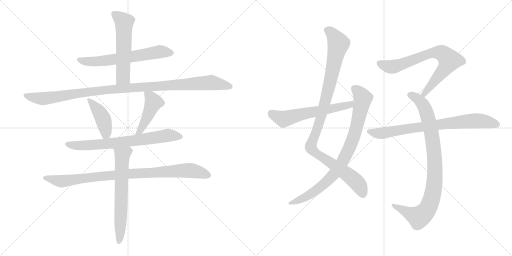
t = 0.00 s
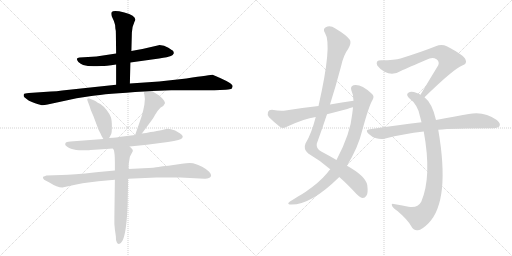
t = 2.38 s
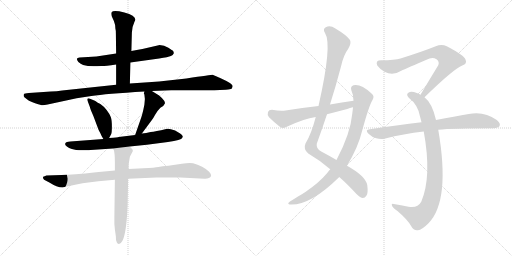
t = 4.75 s
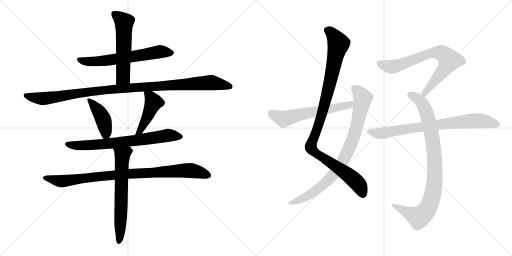
t = 7.12 s
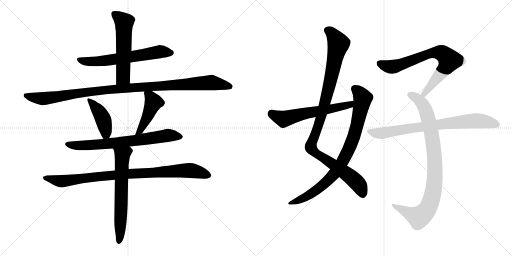
t = 9.50 s
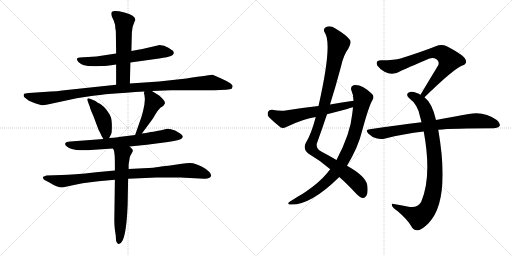
t = 11.87 s

The animated SVG that drew these frames (rendered in a browser with its animation timeline set to each time). Animation: 14 CSS @keyframes rules; one cycle of 11.87 s.

<svg version="1.1" viewBox="0 0 2048 1024" xmlns="http://www.w3.org/2000/svg">
  <g stroke="lightgray" stroke-dasharray="1,1" stroke-width="1" transform="scale(4, 4)">
    <line x1="0" y1="0" x2="256" y2="256"></line>
    <line x1="256" y1="0" x2="0" y2="256"></line>
    <line x1="128" y1="0" x2="128" y2="256"></line>
    <line x1="0" y1="128" x2="256" y2="128"></line>
    <line x1="256" y1="0" x2="512" y2="256"></line>
    <line x1="512" y1="0" x2="256" y2="256"></line>
    <line x1="384" y1="0" x2="384" y2="256"></line>
    <line x1="256" y1="128" x2="512" y2="128"></line>
  </g>
<g transform="scale(1, -1) translate(0, -850)">
   <style type="text/css">
    @keyframes keyframes0 {
      from {
       stroke: black;
       stroke-dashoffset: 626;
       stroke-width: 128;
       }
       67% {
       animation-timing-function: step-end;
       stroke: black;
       stroke-dashoffset: 0;
       stroke-width: 128;
       }
       to {
       stroke: black;
       stroke-width: 1024;
       }
       }
       #make-me-a-hanzi-animation-0 {
         animation: keyframes0 0.759440s both;
         animation-delay: 0.000000s;
         animation-timing-function: linear;
       }
    @keyframes keyframes1 {
      from {
       stroke: black;
       stroke-dashoffset: 561;
       stroke-width: 128;
       }
       65% {
       animation-timing-function: step-end;
       stroke: black;
       stroke-dashoffset: 0;
       stroke-width: 128;
       }
       to {
       stroke: black;
       stroke-width: 1024;
       }
       }
       #make-me-a-hanzi-animation-1 {
         animation: keyframes1 0.706543s both;
         animation-delay: 0.759440s;
         animation-timing-function: linear;
       }
    @keyframes keyframes2 {
      from {
       stroke: black;
       stroke-dashoffset: 1081;
       stroke-width: 128;
       }
       78% {
       animation-timing-function: step-end;
       stroke: black;
       stroke-dashoffset: 0;
       stroke-width: 128;
       }
       to {
       stroke: black;
       stroke-width: 1024;
       }
       }
       #make-me-a-hanzi-animation-2 {
         animation: keyframes2 1.129720s both;
         animation-delay: 1.465983s;
         animation-timing-function: linear;
       }
    @keyframes keyframes3 {
      from {
       stroke: black;
       stroke-dashoffset: 418;
       stroke-width: 128;
       }
       58% {
       animation-timing-function: step-end;
       stroke: black;
       stroke-dashoffset: 0;
       stroke-width: 128;
       }
       to {
       stroke: black;
       stroke-width: 1024;
       }
       }
       #make-me-a-hanzi-animation-3 {
         animation: keyframes3 0.590169s both;
         animation-delay: 2.595703s;
         animation-timing-function: linear;
       }
    @keyframes keyframes4 {
      from {
       stroke: black;
       stroke-dashoffset: 447;
       stroke-width: 128;
       }
       59% {
       animation-timing-function: step-end;
       stroke: black;
       stroke-dashoffset: 0;
       stroke-width: 128;
       }
       to {
       stroke: black;
       stroke-width: 1024;
       }
       }
       #make-me-a-hanzi-animation-4 {
         animation: keyframes4 0.613770s both;
         animation-delay: 3.185872s;
         animation-timing-function: linear;
       }
    @keyframes keyframes5 {
      from {
       stroke: black;
       stroke-dashoffset: 708;
       stroke-width: 128;
       }
       70% {
       animation-timing-function: step-end;
       stroke: black;
       stroke-dashoffset: 0;
       stroke-width: 128;
       }
       to {
       stroke: black;
       stroke-width: 1024;
       }
       }
       #make-me-a-hanzi-animation-5 {
         animation: keyframes5 0.826172s both;
         animation-delay: 3.799642s;
         animation-timing-function: linear;
       }
    @keyframes keyframes6 {
      from {
       stroke: black;
       stroke-dashoffset: 914;
       stroke-width: 128;
       }
       75% {
       animation-timing-function: step-end;
       stroke: black;
       stroke-dashoffset: 0;
       stroke-width: 128;
       }
       to {
       stroke: black;
       stroke-width: 1024;
       }
       }
       #make-me-a-hanzi-animation-6 {
         animation: keyframes6 0.993815s both;
         animation-delay: 4.625814s;
         animation-timing-function: linear;
       }
    @keyframes keyframes7 {
      from {
       stroke: black;
       stroke-dashoffset: 642;
       stroke-width: 128;
       }
       68% {
       animation-timing-function: step-end;
       stroke: black;
       stroke-dashoffset: 0;
       stroke-width: 128;
       }
       to {
       stroke: black;
       stroke-width: 1024;
       }
       }
       #make-me-a-hanzi-animation-7 {
         animation: keyframes7 0.772461s both;
         animation-delay: 5.619629s;
         animation-timing-function: linear;
       }
    @keyframes keyframes8 {
      from {
       stroke: black;
       stroke-dashoffset: 1042;
       stroke-width: 128;
       }
       77% {
       animation-timing-function: step-end;
       stroke: black;
       stroke-dashoffset: 0;
       stroke-width: 128;
       }
       to {
       stroke: black;
       stroke-width: 1024;
       }
       }
       #make-me-a-hanzi-animation-8 {
         animation: keyframes8 1.097982s both;
         animation-delay: 6.392090s;
         animation-timing-function: linear;
       }
    @keyframes keyframes9 {
      from {
       stroke: black;
       stroke-dashoffset: 846;
       stroke-width: 128;
       }
       73% {
       animation-timing-function: step-end;
       stroke: black;
       stroke-dashoffset: 0;
       stroke-width: 128;
       }
       to {
       stroke: black;
       stroke-width: 1024;
       }
       }
       #make-me-a-hanzi-animation-9 {
         animation: keyframes9 0.938477s both;
         animation-delay: 7.490072s;
         animation-timing-function: linear;
       }
    @keyframes keyframes10 {
      from {
       stroke: black;
       stroke-dashoffset: 593;
       stroke-width: 128;
       }
       66% {
       animation-timing-function: step-end;
       stroke: black;
       stroke-dashoffset: 0;
       stroke-width: 128;
       }
       to {
       stroke: black;
       stroke-width: 1024;
       }
       }
       #make-me-a-hanzi-animation-10 {
         animation: keyframes10 0.732585s both;
         animation-delay: 8.428549s;
         animation-timing-function: linear;
       }
    @keyframes keyframes11 {
      from {
       stroke: black;
       stroke-dashoffset: 734;
       stroke-width: 128;
       }
       70% {
       animation-timing-function: step-end;
       stroke: black;
       stroke-dashoffset: 0;
       stroke-width: 128;
       }
       to {
       stroke: black;
       stroke-width: 1024;
       }
       }
       #make-me-a-hanzi-animation-11 {
         animation: keyframes11 0.847331s both;
         animation-delay: 9.161134s;
         animation-timing-function: linear;
       }
    @keyframes keyframes12 {
      from {
       stroke: black;
       stroke-dashoffset: 904;
       stroke-width: 128;
       }
       75% {
       animation-timing-function: step-end;
       stroke: black;
       stroke-dashoffset: 0;
       stroke-width: 128;
       }
       to {
       stroke: black;
       stroke-width: 1024;
       }
       }
       #make-me-a-hanzi-animation-12 {
         animation: keyframes12 0.985677s both;
         animation-delay: 10.008465s;
         animation-timing-function: linear;
       }
    @keyframes keyframes13 {
      from {
       stroke: black;
       stroke-dashoffset: 773;
       stroke-width: 128;
       }
       72% {
       animation-timing-function: step-end;
       stroke: black;
       stroke-dashoffset: 0;
       stroke-width: 128;
       }
       to {
       stroke: black;
       stroke-width: 1024;
       }
       }
       #make-me-a-hanzi-animation-13 {
         animation: keyframes13 0.879069s both;
         animation-delay: 10.994142s;
         animation-timing-function: linear;
       }
</style>
<path d="M 521.5 600.5 L 636.5 616.5 Q 673.5 622.5 683.5 626.5 Q 692.5 629.5 694.5 636.5 Q 696.5 638.5 694.5 640.5 Q 694.5 644.5 692.5 646.5 Q 690.5 648.5 673.5 659.5 Q 655.5 670.5 634.5 669.5 L 569.5 654.5 Q 546.5 651.5 525.5 646.5 L 464.5 636.5 L 385.5 624.5 L 318.5 620.5 Q 299.5 618.5 313.5 602.5 Q 322.5 595.5 332.5 590.5 Q 355.5 583.5 388.5 585.5 L 405.5 586.5 Q 414.5 585.5 464.5 592.5 L 521.5 600.5 Z" fill="lightgray"></path> 
<path d="M 519.5 516.5 L 521.5 600.5 L 525.5 646.5 L 527.5 720.5 Q 527.5 741.5 537.5 762.5 L 541.5 771.5 Q 541.5 788.5 497.5 800.5 Q 452.5 811.5 446.5 801.5 Q 443.5 797.5 446.5 786.5 L 455.5 766.5 Q 461.5 752.5 461.5 736.5 Q 463.5 729.5 463.5 716.5 L 464.5 636.5 L 464.5 592.5 L 464.5 511.5 C 464.5 481.5 518.5 486.5 519.5 516.5 Z" fill="lightgray"></path> 
<path d="M 607.5 486.5 L 684.5 489.5 L 857.5 489.5 L 903.5 491.5 Q 922.5 493.5 926.5 495.5 Q 929.5 500.5 930.5 505.5 Q 931.5 509.5 919.5 518.5 Q 907.5 526.5 880.5 538.5 L 850.5 551.5 Q 846.5 551.5 745.5 536.5 L 636.5 524.5 L 519.5 516.5 L 464.5 511.5 L 248.5 488.5 Q 227.5 484.5 203.5 484.5 L 115.5 478.5 Q 97.5 477.5 95.5 474.5 Q 92.5 463.5 97.5 461.5 L 110.5 451.5 Q 119.5 444.5 143.5 436.5 Q 166.5 428.5 171.5 429.5 Q 176.5 429.5 190.5 432.5 L 306.5 457.5 L 365.5 466.5 Q 422.5 475.5 577.5 484.5 L 607.5 486.5 Z" fill="lightgray"></path> 
<path d="M 436.5 298.5 L 444.5 313.5 Q 447.5 318.5 447.5 344.5 Q 447.5 369.5 443.5 381.5 Q 439.5 393.5 426.5 410.5 Q 413.5 426.5 401.5 434.5 L 389.5 440.5 Q 381.5 447.5 379.5 447.5 L 357.5 456.5 Q 345.5 458.5 350.5 446.5 L 359.5 422.5 Q 361.5 413.5 373.5 386.5 L 388.5 346.5 Q 393.5 330.5 401.5 317.5 Q 406.5 304.5 413.5 294.5 C 424.5 276.5 424.5 276.5 436.5 298.5 Z" fill="lightgray"></path> 
<path d="M 575.5 476.5 L 577.5 472.5 L 579.5 454.5 L 577.5 431.5 Q 569.5 390.5 561.5 370.5 L 540.5 310.5 C 530.5 282.5 549.5 292.5 567.5 316.5 L 607.5 370.5 Q 612.5 376.5 620.5 391.5 Q 628.5 406.5 641.5 419.5 Q 657.5 428.5 659.5 436.5 Q 661.5 444.5 647.5 458.5 L 636.5 468.5 L 607.5 486.5 C 582.5 502.5 581.5 502.5 577.5 484.5 L 575.5 476.5 Z" fill="lightgray"></path> 
<path d="M 540.5 310.5 L 474.5 302.5 Q 472.5 301.5 436.5 298.5 L 413.5 294.5 L 281.5 284.5 Q 264.5 283.5 261.5 277.5 Q 257.5 270.5 267.5 264.5 Q 275.5 257.5 287.5 254.5 L 304.5 250.5 Q 320.5 248.5 340.5 249.5 Q 359.5 249.5 362.5 250.5 L 451.5 256.5 L 518.5 264.5 L 587.5 271.5 L 671.5 282.5 Q 726.5 290.5 728.5 298.5 Q 732.5 303.5 730.5 305.5 Q 730.5 309.5 720.5 316.5 L 700.5 328.5 Q 675.5 337.5 664.5 334.5 Q 621.5 324.5 602.5 322.5 Q 584.5 317.5 567.5 316.5 L 540.5 310.5 Z" fill="lightgray"></path> 
<path d="M 459.5 168.5 L 384.5 161.5 Q 290.5 150.5 246.5 150.5 L 185.5 148.5 Q 177.5 144.5 174.5 144.5 Q 168.5 140.5 176.5 131.5 L 197.5 120.5 Q 228.5 100.5 249.5 100.5 L 272.5 105.5 Q 327.5 119.5 393.5 125.5 L 459.5 131.5 L 512.5 135.5 L 625.5 140.5 L 721.5 140.5 L 817.5 135.5 Q 838.5 134.5 844.5 146.5 Q 846.5 152.5 836.5 163.5 Q 825.5 174.5 808.5 183.5 Q 790.5 192.5 781.5 194.5 Q 767.5 201.5 727.5 195.5 L 673.5 187.5 Q 648.5 185.5 633.5 182.5 Q 620.5 179.5 573.5 177.5 L 514.5 174.5 L 459.5 168.5 Z" fill="lightgray"></path> 
<path d="M 451.5 256.5 L 455.5 249.5 Q 459.5 235.5 459.5 201.5 L 459.5 168.5 L 459.5 131.5 L 457.5 -15.5 Q 456.5 -46.5 459.5 -67.5 L 463.5 -95.5 Q 462.5 -112.5 467.5 -119.5 Q 476.5 -135.5 488.5 -114.5 Q 502.5 -92.5 508.5 -7.5 L 510.5 30.5 L 512.5 135.5 L 514.5 174.5 L 514.5 192.5 L 519.5 223.5 L 531.5 246.5 Q 531.5 251.5 527.5 255.5 L 518.5 264.5 C 497.5 285.5 439.5 284.5 451.5 256.5 Z" fill="lightgray"></path> 
<path d="M 1357.0 142.0 Q 1388.0 115.0 1426.0 74.0 Q 1442.0 59.0 1451.0 58.0 Q 1460.0 58.0 1466.0 68.0 Q 1473.0 78.0 1469.0 110.0 Q 1462.0 146.0 1388.0 187.0 L 1346.0 210.0 Q 1319.0 226.0 1285.0 244.0 Q 1264.0 254.0 1267.0 275.0 Q 1288.0 333.0 1308.0 393.0 L 1320.0 432.0 Q 1344.0 508.0 1364.0 584.0 Q 1374.0 630.0 1393.0 655.0 Q 1406.0 677.0 1400.0 690.0 Q 1387.0 709.0 1340.0 737.0 Q 1321.0 750.0 1303.0 741.0 Q 1290.0 734.0 1300.0 718.0 Q 1330.0 673.0 1274.0 426.0 L 1263.0 382.0 Q 1245.0 313.0 1222.0 276.0 Q 1212.0 254.0 1233.0 236.0 Q 1281.0 208.0 1321.0 173.0 L 1357.0 142.0 Z" fill="lightgray"></path> 
<path d="M 1321.0 173.0 Q 1314.0 166.0 1308.0 157.0 Q 1277.0 120.0 1223.0 83.0 Q 1210.0 74.0 1192.0 64.0 Q 1176.0 54.0 1160.0 44.0 Q 1147.0 35.0 1158.0 32.0 Q 1239.0 26.0 1354.0 139.0 Q 1355.0 140.0 1357.0 142.0 L 1388.0 187.0 Q 1433.0 262.0 1448.0 325.0 Q 1476.0 428.0 1490.0 450.0 Q 1500.0 466.0 1485.0 477.0 Q 1443.0 516.0 1414.0 509.0 Q 1401.0 505.0 1405.0 490.0 Q 1414.0 471.0 1414.0 447.0 L 1412.0 421.0 Q 1411.0 409.0 1409.0 395.0 Q 1402.0 316.0 1346.0 210.0 L 1321.0 173.0 Z" fill="lightgray"></path> 
<path d="M 1414.0 447.0 Q 1368.0 441.0 1320.0 432.0 L 1274.0 426.0 Q 1210.0 419.0 1142.0 408.0 Q 1121.0 405.0 1088.0 411.0 Q 1075.0 411.0 1072.0 402.0 Q 1068.0 390.0 1076.0 381.0 Q 1095.0 362.0 1123.0 340.0 Q 1133.0 336.0 1145.0 342.0 Q 1217.0 376.0 1263.0 382.0 L 1308.0 393.0 Q 1347.0 403.0 1389.0 414.0 Q 1399.0 418.0 1412.0 421.0 C 1441.0 429.0 1444.0 451.0 1414.0 447.0 Z" fill="lightgray"></path> 
<path d="M 1698.0 461.0 Q 1815.0 575.0 1849.0 588.0 Q 1870.0 595.0 1862.0 612.0 Q 1858.0 628.0 1787.0 665.0 Q 1766.0 675.0 1743.0 665.0 Q 1688.0 643.0 1602.0 616.0 Q 1580.0 609.0 1525.0 609.0 Q 1500.0 609.0 1509.0 588.0 Q 1518.0 575.0 1538.0 563.0 Q 1571.0 545.0 1605.0 567.0 Q 1624.0 576.0 1718.0 616.0 Q 1733.0 622.0 1746.0 613.0 Q 1759.0 604.0 1753.0 589.0 Q 1720.0 535.0 1682.0 471.0 C 1667.0 445.0 1676.0 440.0 1698.0 461.0 Z" fill="lightgray"></path> 
<path d="M 1744.0 370.0 Q 1729.0 437.0 1698.0 461.0 L 1682.0 471.0 Q 1675.0 475.0 1667.0 478.0 Q 1645.0 487.0 1635.0 480.0 Q 1622.0 473.0 1635.0 459.0 Q 1672.0 431.0 1680.0 384.0 Q 1683.0 374.0 1686.0 361.0 L 1695.0 324.0 Q 1728.0 144.0 1685.0 43.0 Q 1670.0 16.0 1634.0 23.0 Q 1603.0 29.0 1575.0 34.0 Q 1563.0 37.0 1569.0 25.0 Q 1573.0 18.0 1591.0 5.0 Q 1631.0 -29.0 1645.0 -55.0 Q 1655.0 -74.0 1672.0 -71.0 Q 1687.0 -70.0 1714.0 -43.0 Q 1802.0 47.0 1753.0 331.0 L 1744.0 370.0 Z" fill="lightgray"></path> 
<path d="M 1753.0 331.0 Q 1810.0 337.0 1974.0 337.0 Q 1993.0 338.0 1998.0 346.0 Q 2004.0 356.0 1987.0 370.0 Q 1936.0 407.0 1875.0 394.0 Q 1820.0 385.0 1744.0 370.0 L 1686.0 361.0 Q 1589.0 349.0 1479.0 333.0 Q 1458.0 332.0 1474.0 315.0 Q 1487.0 302.0 1505.0 297.0 Q 1524.0 291.0 1541.0 296.0 Q 1613.0 315.0 1695.0 324.0 L 1753.0 331.0 Z" fill="lightgray"></path> 
      <clipPath id="make-me-a-hanzi-clip-0">
      <path d="M 521.5 600.5 L 636.5 616.5 Q 673.5 622.5 683.5 626.5 Q 692.5 629.5 694.5 636.5 Q 696.5 638.5 694.5 640.5 Q 694.5 644.5 692.5 646.5 Q 690.5 648.5 673.5 659.5 Q 655.5 670.5 634.5 669.5 L 569.5 654.5 Q 546.5 651.5 525.5 646.5 L 464.5 636.5 L 385.5 624.5 L 318.5 620.5 Q 299.5 618.5 313.5 602.5 Q 322.5 595.5 332.5 590.5 Q 355.5 583.5 388.5 585.5 L 405.5 586.5 Q 414.5 585.5 464.5 592.5 L 521.5 600.5 Z" fill="lightgray"></path>
      </clipPath>
      <path clip-path="url(#make-me-a-hanzi-clip-0)" d="M 316.5 611.5 L 379.5 604.5 L 640.5 643.5 L 683.5 640.5 " fill="none" id="make-me-a-hanzi-animation-0" stroke-dasharray="498 996" stroke-linecap="round"></path>

      <clipPath id="make-me-a-hanzi-clip-1">
      <path d="M 519.5 516.5 L 521.5 600.5 L 525.5 646.5 L 527.5 720.5 Q 527.5 741.5 537.5 762.5 L 541.5 771.5 Q 541.5 788.5 497.5 800.5 Q 452.5 811.5 446.5 801.5 Q 443.5 797.5 446.5 786.5 L 455.5 766.5 Q 461.5 752.5 461.5 736.5 Q 463.5 729.5 463.5 716.5 L 464.5 636.5 L 464.5 592.5 L 464.5 511.5 C 464.5 481.5 518.5 486.5 519.5 516.5 Z" fill="lightgray"></path>
      </clipPath>
      <path clip-path="url(#make-me-a-hanzi-clip-1)" d="M 455.5 794.5 L 496.5 762.5 L 492.5 541.5 L 470.5 518.5 " fill="none" id="make-me-a-hanzi-animation-1" stroke-dasharray="433 866" stroke-linecap="round"></path>

      <clipPath id="make-me-a-hanzi-clip-2">
      <path d="M 607.5 486.5 L 684.5 489.5 L 857.5 489.5 L 903.5 491.5 Q 922.5 493.5 926.5 495.5 Q 929.5 500.5 930.5 505.5 Q 931.5 509.5 919.5 518.5 Q 907.5 526.5 880.5 538.5 L 850.5 551.5 Q 846.5 551.5 745.5 536.5 L 636.5 524.5 L 519.5 516.5 L 464.5 511.5 L 248.5 488.5 Q 227.5 484.5 203.5 484.5 L 115.5 478.5 Q 97.5 477.5 95.5 474.5 Q 92.5 463.5 97.5 461.5 L 110.5 451.5 Q 119.5 444.5 143.5 436.5 Q 166.5 428.5 171.5 429.5 Q 176.5 429.5 190.5 432.5 L 306.5 457.5 L 365.5 466.5 Q 422.5 475.5 577.5 484.5 L 607.5 486.5 Z" fill="lightgray"></path>
      </clipPath>
      <path clip-path="url(#make-me-a-hanzi-clip-2)" d="M 101.5 468.5 L 179.5 456.5 L 458.5 494.5 L 845.5 520.5 L 920.5 503.5 " fill="none" id="make-me-a-hanzi-animation-2" stroke-dasharray="953 1906" stroke-linecap="round"></path>

      <clipPath id="make-me-a-hanzi-clip-3">
      <path d="M 436.5 298.5 L 444.5 313.5 Q 447.5 318.5 447.5 344.5 Q 447.5 369.5 443.5 381.5 Q 439.5 393.5 426.5 410.5 Q 413.5 426.5 401.5 434.5 L 389.5 440.5 Q 381.5 447.5 379.5 447.5 L 357.5 456.5 Q 345.5 458.5 350.5 446.5 L 359.5 422.5 Q 361.5 413.5 373.5 386.5 L 388.5 346.5 Q 393.5 330.5 401.5 317.5 Q 406.5 304.5 413.5 294.5 C 424.5 276.5 424.5 276.5 436.5 298.5 Z" fill="lightgray"></path>
      </clipPath>
      <path clip-path="url(#make-me-a-hanzi-clip-3)" d="M 360.5 447.5 L 412.5 373.5 L 423.5 323.5 L 417.5 304.5 " fill="none" id="make-me-a-hanzi-animation-3" stroke-dasharray="290 580" stroke-linecap="round"></path>

      <clipPath id="make-me-a-hanzi-clip-4">
      <path d="M 575.5 476.5 L 577.5 472.5 L 579.5 454.5 L 577.5 431.5 Q 569.5 390.5 561.5 370.5 L 540.5 310.5 C 530.5 282.5 549.5 292.5 567.5 316.5 L 607.5 370.5 Q 612.5 376.5 620.5 391.5 Q 628.5 406.5 641.5 419.5 Q 657.5 428.5 659.5 436.5 Q 661.5 444.5 647.5 458.5 L 636.5 468.5 L 607.5 486.5 C 582.5 502.5 581.5 502.5 577.5 484.5 L 575.5 476.5 Z" fill="lightgray"></path>
      </clipPath>
      <path clip-path="url(#make-me-a-hanzi-clip-4)" d="M 584.5 478.5 L 613.5 441.5 L 574.5 353.5 L 558.5 325.5 L 546.5 316.5 " fill="none" id="make-me-a-hanzi-animation-4" stroke-dasharray="319 638" stroke-linecap="round"></path>

      <clipPath id="make-me-a-hanzi-clip-5">
      <path d="M 540.5 310.5 L 474.5 302.5 Q 472.5 301.5 436.5 298.5 L 413.5 294.5 L 281.5 284.5 Q 264.5 283.5 261.5 277.5 Q 257.5 270.5 267.5 264.5 Q 275.5 257.5 287.5 254.5 L 304.5 250.5 Q 320.5 248.5 340.5 249.5 Q 359.5 249.5 362.5 250.5 L 451.5 256.5 L 518.5 264.5 L 587.5 271.5 L 671.5 282.5 Q 726.5 290.5 728.5 298.5 Q 732.5 303.5 730.5 305.5 Q 730.5 309.5 720.5 316.5 L 700.5 328.5 Q 675.5 337.5 664.5 334.5 Q 621.5 324.5 602.5 322.5 Q 584.5 317.5 567.5 316.5 L 540.5 310.5 Z" fill="lightgray"></path>
      </clipPath>
      <path clip-path="url(#make-me-a-hanzi-clip-5)" d="M 269.5 273.5 L 311.5 267.5 L 413.5 273.5 L 660.5 307.5 L 718.5 305.5 " fill="none" id="make-me-a-hanzi-animation-5" stroke-dasharray="580 1160" stroke-linecap="round"></path>

      <clipPath id="make-me-a-hanzi-clip-6">
      <path d="M 459.5 168.5 L 384.5 161.5 Q 290.5 150.5 246.5 150.5 L 185.5 148.5 Q 177.5 144.5 174.5 144.5 Q 168.5 140.5 176.5 131.5 L 197.5 120.5 Q 228.5 100.5 249.5 100.5 L 272.5 105.5 Q 327.5 119.5 393.5 125.5 L 459.5 131.5 L 512.5 135.5 L 625.5 140.5 L 721.5 140.5 L 817.5 135.5 Q 838.5 134.5 844.5 146.5 Q 846.5 152.5 836.5 163.5 Q 825.5 174.5 808.5 183.5 Q 790.5 192.5 781.5 194.5 Q 767.5 201.5 727.5 195.5 L 673.5 187.5 Q 648.5 185.5 633.5 182.5 Q 620.5 179.5 573.5 177.5 L 514.5 174.5 L 459.5 168.5 Z" fill="lightgray"></path>
      </clipPath>
      <path clip-path="url(#make-me-a-hanzi-clip-6)" d="M 182.5 139.5 L 246.5 125.5 L 509.5 155.5 L 739.5 168.5 L 778.5 166.5 L 833.5 148.5 " fill="none" id="make-me-a-hanzi-animation-6" stroke-dasharray="786 1572" stroke-linecap="round"></path>

      <clipPath id="make-me-a-hanzi-clip-7">
      <path d="M 451.5 256.5 L 455.5 249.5 Q 459.5 235.5 459.5 201.5 L 459.5 168.5 L 459.5 131.5 L 457.5 -15.5 Q 456.5 -46.5 459.5 -67.5 L 463.5 -95.5 Q 462.5 -112.5 467.5 -119.5 Q 476.5 -135.5 488.5 -114.5 Q 502.5 -92.5 508.5 -7.5 L 510.5 30.5 L 512.5 135.5 L 514.5 174.5 L 514.5 192.5 L 519.5 223.5 L 531.5 246.5 Q 531.5 251.5 527.5 255.5 L 518.5 264.5 C 497.5 285.5 439.5 284.5 451.5 256.5 Z" fill="lightgray"></path>
      </clipPath>
      <path clip-path="url(#make-me-a-hanzi-clip-7)" d="M 458.5 255.5 L 489.5 230.5 L 477.5 -115.5 " fill="none" id="make-me-a-hanzi-animation-7" stroke-dasharray="514 1028" stroke-linecap="round"></path>

      <clipPath id="make-me-a-hanzi-clip-8">
      <path d="M 1357.0 142.0 Q 1388.0 115.0 1426.0 74.0 Q 1442.0 59.0 1451.0 58.0 Q 1460.0 58.0 1466.0 68.0 Q 1473.0 78.0 1469.0 110.0 Q 1462.0 146.0 1388.0 187.0 L 1346.0 210.0 Q 1319.0 226.0 1285.0 244.0 Q 1264.0 254.0 1267.0 275.0 Q 1288.0 333.0 1308.0 393.0 L 1320.0 432.0 Q 1344.0 508.0 1364.0 584.0 Q 1374.0 630.0 1393.0 655.0 Q 1406.0 677.0 1400.0 690.0 Q 1387.0 709.0 1340.0 737.0 Q 1321.0 750.0 1303.0 741.0 Q 1290.0 734.0 1300.0 718.0 Q 1330.0 673.0 1274.0 426.0 L 1263.0 382.0 Q 1245.0 313.0 1222.0 276.0 Q 1212.0 254.0 1233.0 236.0 Q 1281.0 208.0 1321.0 173.0 L 1357.0 142.0 Z" fill="lightgray"></path>
      </clipPath>
      <path clip-path="url(#make-me-a-hanzi-clip-8)" d="M 1309.0 728.0 L 1334.0 709.0 L 1354.0 673.0 L 1291.0 405.0 L 1243.0 261.0 L 1262.0 238.0 L 1413.0 134.0 L 1438.0 106.0 L 1451.0 73.0 " fill="none" id="make-me-a-hanzi-animation-8" stroke-dasharray="914 1828" stroke-linecap="round"></path>

      <clipPath id="make-me-a-hanzi-clip-9">
      <path d="M 1321.0 173.0 Q 1314.0 166.0 1308.0 157.0 Q 1277.0 120.0 1223.0 83.0 Q 1210.0 74.0 1192.0 64.0 Q 1176.0 54.0 1160.0 44.0 Q 1147.0 35.0 1158.0 32.0 Q 1239.0 26.0 1354.0 139.0 Q 1355.0 140.0 1357.0 142.0 L 1388.0 187.0 Q 1433.0 262.0 1448.0 325.0 Q 1476.0 428.0 1490.0 450.0 Q 1500.0 466.0 1485.0 477.0 Q 1443.0 516.0 1414.0 509.0 Q 1401.0 505.0 1405.0 490.0 Q 1414.0 471.0 1414.0 447.0 L 1412.0 421.0 Q 1411.0 409.0 1409.0 395.0 Q 1402.0 316.0 1346.0 210.0 L 1321.0 173.0 Z" fill="lightgray"></path>
      </clipPath>
      <path clip-path="url(#make-me-a-hanzi-clip-9)" d="M 1417.0 496.0 L 1444.0 470.0 L 1451.0 456.0 L 1449.0 444.0 L 1414.0 301.0 L 1365.0 195.0 L 1331.0 147.0 L 1287.0 105.0 L 1233.0 67.0 L 1164.0 37.0 " fill="none" id="make-me-a-hanzi-animation-9" stroke-dasharray="718 1436" stroke-linecap="round"></path>

      <clipPath id="make-me-a-hanzi-clip-10">
      <path d="M 1414.0 447.0 Q 1368.0 441.0 1320.0 432.0 L 1274.0 426.0 Q 1210.0 419.0 1142.0 408.0 Q 1121.0 405.0 1088.0 411.0 Q 1075.0 411.0 1072.0 402.0 Q 1068.0 390.0 1076.0 381.0 Q 1095.0 362.0 1123.0 340.0 Q 1133.0 336.0 1145.0 342.0 Q 1217.0 376.0 1263.0 382.0 L 1308.0 393.0 Q 1347.0 403.0 1389.0 414.0 Q 1399.0 418.0 1412.0 421.0 C 1441.0 429.0 1444.0 451.0 1414.0 447.0 Z" fill="lightgray"></path>
      </clipPath>
      <path clip-path="url(#make-me-a-hanzi-clip-10)" d="M 1086.0 397.0 L 1134.0 374.0 L 1400.0 431.0 L 1407.0 441.0 " fill="none" id="make-me-a-hanzi-animation-10" stroke-dasharray="465 930" stroke-linecap="round"></path>

      <clipPath id="make-me-a-hanzi-clip-11">
      <path d="M 1698.0 461.0 Q 1815.0 575.0 1849.0 588.0 Q 1870.0 595.0 1862.0 612.0 Q 1858.0 628.0 1787.0 665.0 Q 1766.0 675.0 1743.0 665.0 Q 1688.0 643.0 1602.0 616.0 Q 1580.0 609.0 1525.0 609.0 Q 1500.0 609.0 1509.0 588.0 Q 1518.0 575.0 1538.0 563.0 Q 1571.0 545.0 1605.0 567.0 Q 1624.0 576.0 1718.0 616.0 Q 1733.0 622.0 1746.0 613.0 Q 1759.0 604.0 1753.0 589.0 Q 1720.0 535.0 1682.0 471.0 C 1667.0 445.0 1676.0 440.0 1698.0 461.0 Z" fill="lightgray"></path>
      </clipPath>
      <path clip-path="url(#make-me-a-hanzi-clip-11)" d="M 1520.0 596.0 L 1544.0 586.0 L 1577.0 584.0 L 1707.0 632.0 L 1733.0 639.0 L 1770.0 636.0 L 1798.0 609.0 L 1792.0 597.0 L 1704.0 486.0 L 1701.0 475.0 L 1690.0 476.0 " fill="none" id="make-me-a-hanzi-animation-11" stroke-dasharray="606 1212" stroke-linecap="round"></path>

      <clipPath id="make-me-a-hanzi-clip-12">
      <path d="M 1744.0 370.0 Q 1729.0 437.0 1698.0 461.0 L 1682.0 471.0 Q 1675.0 475.0 1667.0 478.0 Q 1645.0 487.0 1635.0 480.0 Q 1622.0 473.0 1635.0 459.0 Q 1672.0 431.0 1680.0 384.0 Q 1683.0 374.0 1686.0 361.0 L 1695.0 324.0 Q 1728.0 144.0 1685.0 43.0 Q 1670.0 16.0 1634.0 23.0 Q 1603.0 29.0 1575.0 34.0 Q 1563.0 37.0 1569.0 25.0 Q 1573.0 18.0 1591.0 5.0 Q 1631.0 -29.0 1645.0 -55.0 Q 1655.0 -74.0 1672.0 -71.0 Q 1687.0 -70.0 1714.0 -43.0 Q 1802.0 47.0 1753.0 331.0 L 1744.0 370.0 Z" fill="lightgray"></path>
      </clipPath>
      <path clip-path="url(#make-me-a-hanzi-clip-12)" d="M 1640.0 470.0 L 1664.0 459.0 L 1686.0 439.0 L 1701.0 414.0 L 1714.0 372.0 L 1738.0 229.0 L 1736.0 106.0 L 1719.0 32.0 L 1699.0 -1.0 L 1675.0 -19.0 L 1578.0 25.0 " fill="none" id="make-me-a-hanzi-animation-12" stroke-dasharray="776 1552" stroke-linecap="round"></path>

      <clipPath id="make-me-a-hanzi-clip-13">
      <path d="M 1753.0 331.0 Q 1810.0 337.0 1974.0 337.0 Q 1993.0 338.0 1998.0 346.0 Q 2004.0 356.0 1987.0 370.0 Q 1936.0 407.0 1875.0 394.0 Q 1820.0 385.0 1744.0 370.0 L 1686.0 361.0 Q 1589.0 349.0 1479.0 333.0 Q 1458.0 332.0 1474.0 315.0 Q 1487.0 302.0 1505.0 297.0 Q 1524.0 291.0 1541.0 296.0 Q 1613.0 315.0 1695.0 324.0 L 1753.0 331.0 Z" fill="lightgray"></path>
      </clipPath>
      <path clip-path="url(#make-me-a-hanzi-clip-13)" d="M 1476.0 324.0 L 1531.0 317.0 L 1887.0 367.0 L 1933.0 366.0 L 1987.0 352.0 " fill="none" id="make-me-a-hanzi-animation-13" stroke-dasharray="645 1290" stroke-linecap="round"></path>

</g>
</svg>
